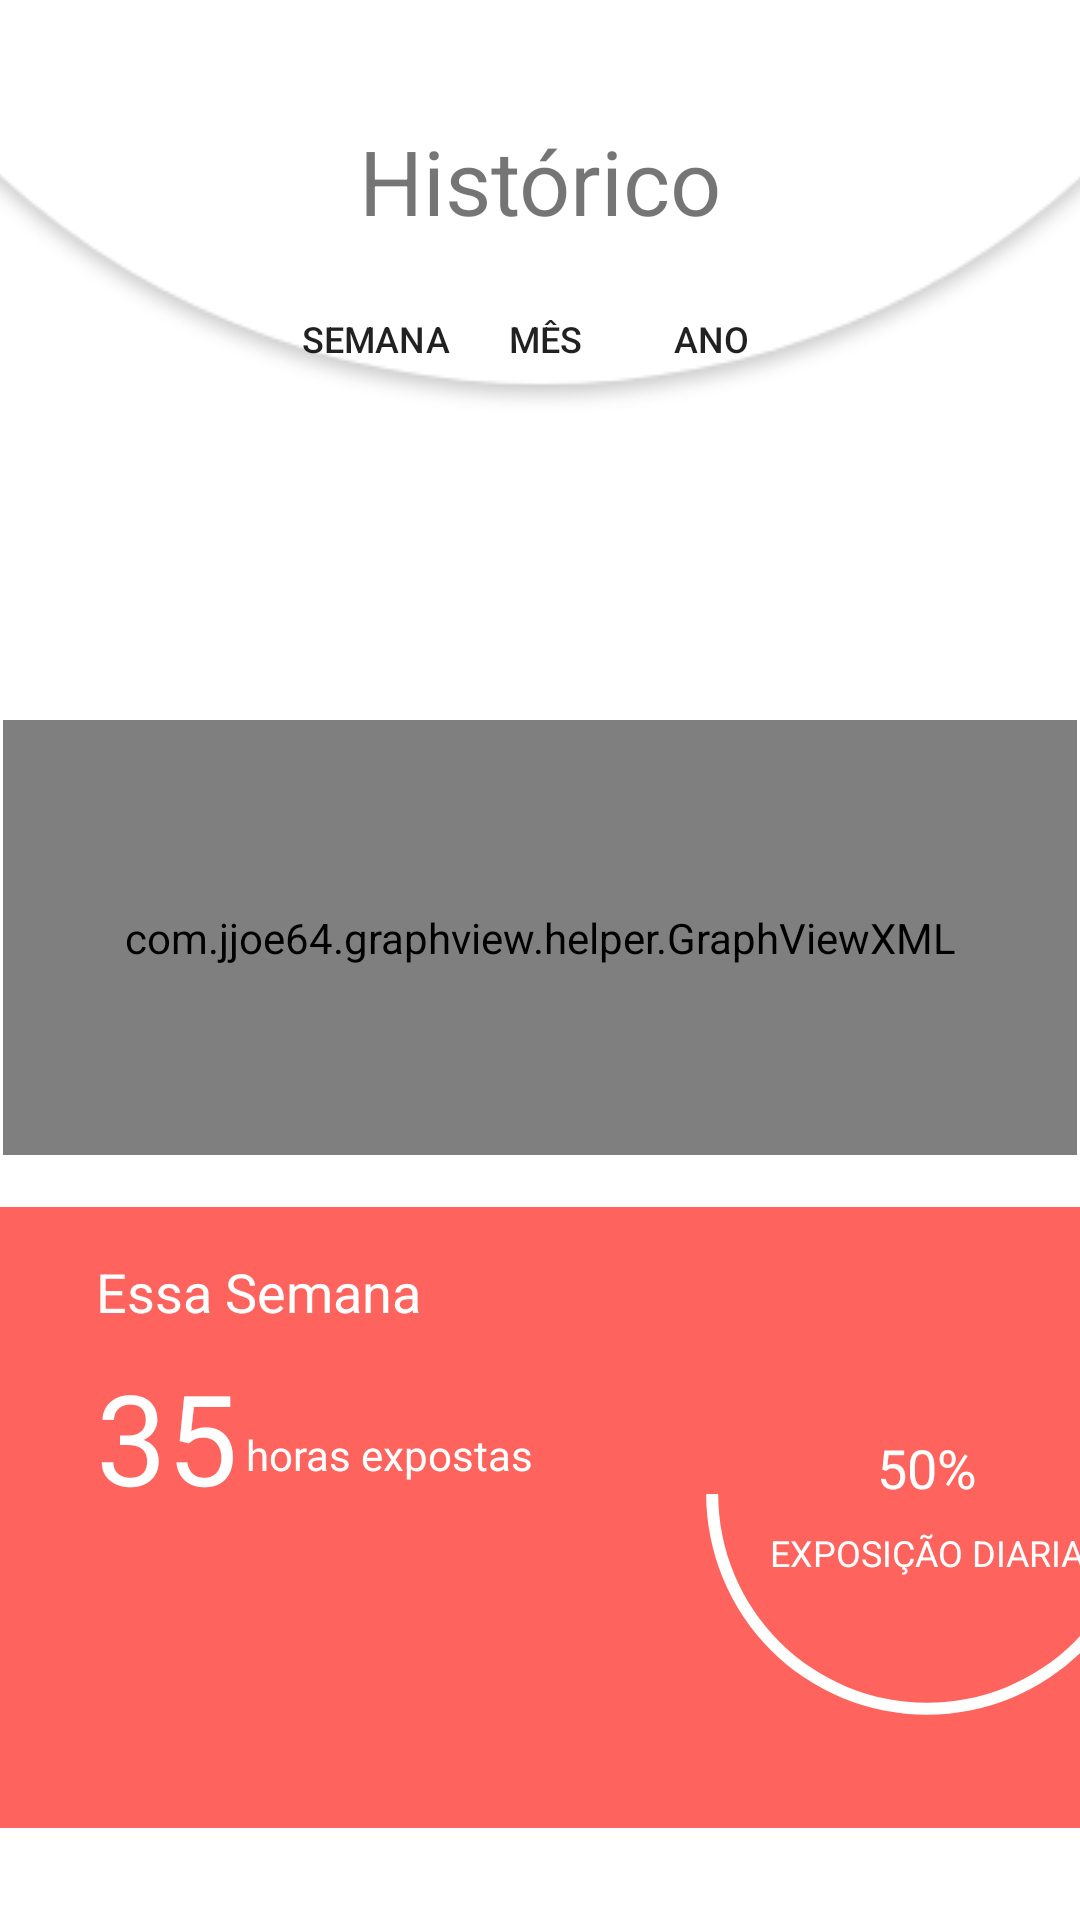

The Android layout XML behind this screen, and the referenced resources:
<!-- AndroidManifest.xml: application theme AppTheme -->
<!-- res/layout/fragment_blank_fragment2.xml -->
<?xml version="1.0" encoding="utf-8"?>
<FrameLayout xmlns:android="http://schemas.android.com/apk/res/android"
             xmlns:app="http://schemas.android.com/apk/res-auto" xmlns:tools="http://schemas.android.com/tools"
             android:layout_width="match_parent"
             android:layout_height="match_parent"
             tools:context=".BlankFragment2"
            android:background="@color/white">

    
    <android.support.constraint.ConstraintLayout
            android:layout_width="match_parent"
            android:layout_height="match_parent">

        <ImageView
                android:layout_width="497dp"
                android:layout_height="wrap_content" app:srcCompat="@drawable/a"
                android:id="@+id/imageView3" android:scaleType="centerCrop"
                android:layout_marginBottom="500dp" app:layout_constraintBottom_toBottomOf="parent"
                app:layout_constraintStart_toStartOf="parent"
                app:layout_constraintEnd_toEndOf="parent" app:layout_constraintHorizontal_bias="0.5"/>
        <TextView
                android:text="Histórico"
                android:layout_width="wrap_content"
                android:layout_height="wrap_content"
                android:id="@+id/textView7" app:layout_constraintStart_toStartOf="parent"
                app:layout_constraintHorizontal_bias="0.5" app:layout_constraintEnd_toEndOf="parent"
                android:layout_marginBottom="8dp" app:layout_constraintBottom_toBottomOf="parent"
                android:layout_marginTop="40dp" app:layout_constraintTop_toTopOf="parent"
                app:layout_constraintVertical_bias="0.0" android:textSize="30sp"/>
        <Button
                android:text="Semana"
                android:id="@+id/button" android:layout_marginTop="16dp"
                app:layout_constraintTop_toBottomOf="@+id/textView7" app:layout_constraintStart_toStartOf="parent"
                android:layout_marginLeft="90dp" android:layout_marginStart="90dp"
                android:background="@color/transparente" android:textSize="12sp"
                android:layout_width="70dp"
                android:layout_height="33dp"

        />
        <Button
                android:text="Mês"
                android:layout_width="65dp"
                android:layout_height="33dp"
                android:id="@+id/button5" app:layout_constraintStart_toEndOf="@+id/button"
                app:layout_constraintHorizontal_bias="0.51" app:layout_constraintEnd_toStartOf="@+id/button6"
                android:layout_marginTop="16dp" app:layout_constraintTop_toBottomOf="@+id/textView7"
                android:background="@color/transparente" android:textSize="12sp"
        />
        <Button
                android:text="Ano"
                android:layout_width="66dp"
                android:layout_height="33dp"
                android:id="@+id/button6" android:layout_marginTop="16dp"
                app:layout_constraintTop_toBottomOf="@+id/textView7" app:layout_constraintEnd_toEndOf="parent"
                android:layout_marginEnd="90dp" android:layout_marginRight="90dp"
                android:background="@color/transparente" android:textSize="12sp"/>

        <com.jjoe64.graphview.helper.GraphViewXML
                android:layout_width="358dp"
                android:layout_height="145dp"
                app:seriesData="0=5;2=5;3=0;4=2"
                app:seriesType="bar"
                app:seriesColor="#ee0000" android:layout_marginTop="8dp"
                app:layout_constraintTop_toTopOf="parent" android:layout_marginBottom="8dp"
                app:layout_constraintBottom_toBottomOf="parent" app:layout_constraintVertical_bias="0.484"
                android:id="@+id/graphViewXML"


                app:layout_constraintStart_toStartOf="parent" app:layout_constraintHorizontal_bias="0.5"
                app:layout_constraintEnd_toEndOf="parent"/>
        <ImageView
                android:src="@color/colorAccent"
                android:layout_width="412dp"
                android:layout_height="207dp"
                tools:layout_editor_absoluteX="0dp" android:id="@+id/imageView5" android:layout_marginTop="8dp"
                app:layout_constraintTop_toTopOf="parent"
                app:layout_constraintBottom_toBottomOf="parent" app:layout_constraintVertical_bias="0.928"/>
        <TextView
                android:text="Essa Semana"
                android:layout_width="wrap_content"
                android:layout_height="wrap_content"
                android:id="@+id/textView15" android:textColor="@color/white" app:layout_constraintEnd_toEndOf="parent"
                android:layout_marginEnd="8dp" android:layout_marginRight="8dp"
                app:layout_constraintStart_toStartOf="parent" android:layout_marginLeft="32dp"
                android:layout_marginStart="32dp" app:layout_constraintHorizontal_bias="0.0" android:textSize="18sp"
                android:layout_marginTop="16dp" app:layout_constraintTop_toTopOf="@+id/imageView5"/>
        <TextView
                android:text="35 "
                android:layout_width="50dp"
                android:layout_height="wrap_content"
                android:id="@+id/textView16" android:textSize="42sp"
                android:textColor="@color/white" android:layout_marginTop="8dp"
                app:layout_constraintTop_toBottomOf="@+id/textView15" android:layout_marginStart="32dp"
                app:layout_constraintStart_toStartOf="parent" android:layout_marginLeft="32dp"
                android:layout_marginEnd="8dp" app:layout_constraintEnd_toEndOf="parent"
                android:layout_marginRight="8dp" app:layout_constraintHorizontal_bias="0.0"/>
        <TextView
                android:text="horas expostas"
                android:layout_width="wrap_content"
                android:layout_height="wrap_content"
                android:id="@+id/textView17" app:layout_constraintStart_toEndOf="@+id/textView16"
                android:textColor="@color/white" android:layout_marginTop="8dp"
                app:layout_constraintTop_toTopOf="@+id/imageView5" android:layout_marginBottom="8dp"
                app:layout_constraintBottom_toBottomOf="parent" app:layout_constraintVertical_bias="0.32"
                android:textSize="14sp"/>
        <ProgressBar

                android:layout_width="174dp"
                android:layout_height="172dp"
                android:id="@+id/textView18"
                style="?android:progressBarStyleHorizontal"
                android:progress="50"
                android:progressDrawable="@drawable/circle"
                app:layout_constraintStart_toStartOf="@+id/imageView5"
                android:layout_marginEnd="16dp" app:layout_constraintEnd_toEndOf="@+id/imageView5"
                android:layout_marginRight="16dp"
                app:layout_constraintTop_toTopOf="@+id/imageView5"
                app:layout_constraintBottom_toBottomOf="@+id/imageView5" app:layout_constraintHorizontal_bias="1.0"
                android:layout_marginBottom="16dp"/>
        <TextView
                android:text="50%"
                android:layout_width="wrap_content"
                android:layout_height="wrap_content"
                android:id="@+id/textView19"
                app:layout_constraintTop_toTopOf="@+id/textView18"
                app:layout_constraintBottom_toBottomOf="@+id/textView18" android:textSize="18sp"
                app:layout_constraintEnd_toEndOf="@+id/textView18"
                app:layout_constraintStart_toStartOf="@+id/textView18" app:layout_constraintVertical_bias="0.44"
                android:textColor="@color/white"/>
        <TextView
                android:text="EXPOSIÇÃO DIARIA"
                android:layout_width="wrap_content"
                android:layout_height="wrap_content"
                android:id="@+id/textView20" app:layout_constraintEnd_toEndOf="@+id/textView18"
                app:layout_constraintStart_toStartOf="@+id/textView18" android:layout_marginBottom="8dp"
                app:layout_constraintBottom_toBottomOf="@+id/textView18"
                app:layout_constraintTop_toBottomOf="@+id/textView19" app:layout_constraintVertical_bias="0.0"
                android:layout_marginTop="8dp" android:textSize="12sp" android:textColor="@color/white"/>


    </android.support.constraint.ConstraintLayout>

</FrameLayout>
<!-- resources referenced by this layout -->
<resources>
  <color name="colorAccent">#EAFF564F</color>
  <color name="transparente">#00FFFFFF</color>
  <color name="white">#FFFFFF</color>
  <!-- drawable a: png bitmap (drawable, 21763 bytes) -->
  <!-- drawable circle (drawable) -->
  <?xml version="1.0" encoding="utf-8"?>
  <shape xmlns:android="http://schemas.android.com/apk/res/android"
          android:shape="ring"
          android:innerRadiusRatio="2.5"
          android:thickness="4dp"
          android:useLevel="true">
      <solid android:color="@color/white"></solid>
  
  </shape>
  <style name="AppTheme" parent="Theme.AppCompat.Light.NoActionBar">
          
          <item name="colorPrimary">@color/colorPrimary</item>
          <item name="colorPrimaryDark">@color/colorPrimaryDark</item>
          <item name="colorAccent">@color/colorAccent</item>
      </style>
  <color name="colorPrimary">#008577</color>
  <color name="colorPrimaryDark">#00574B</color>
</resources>
